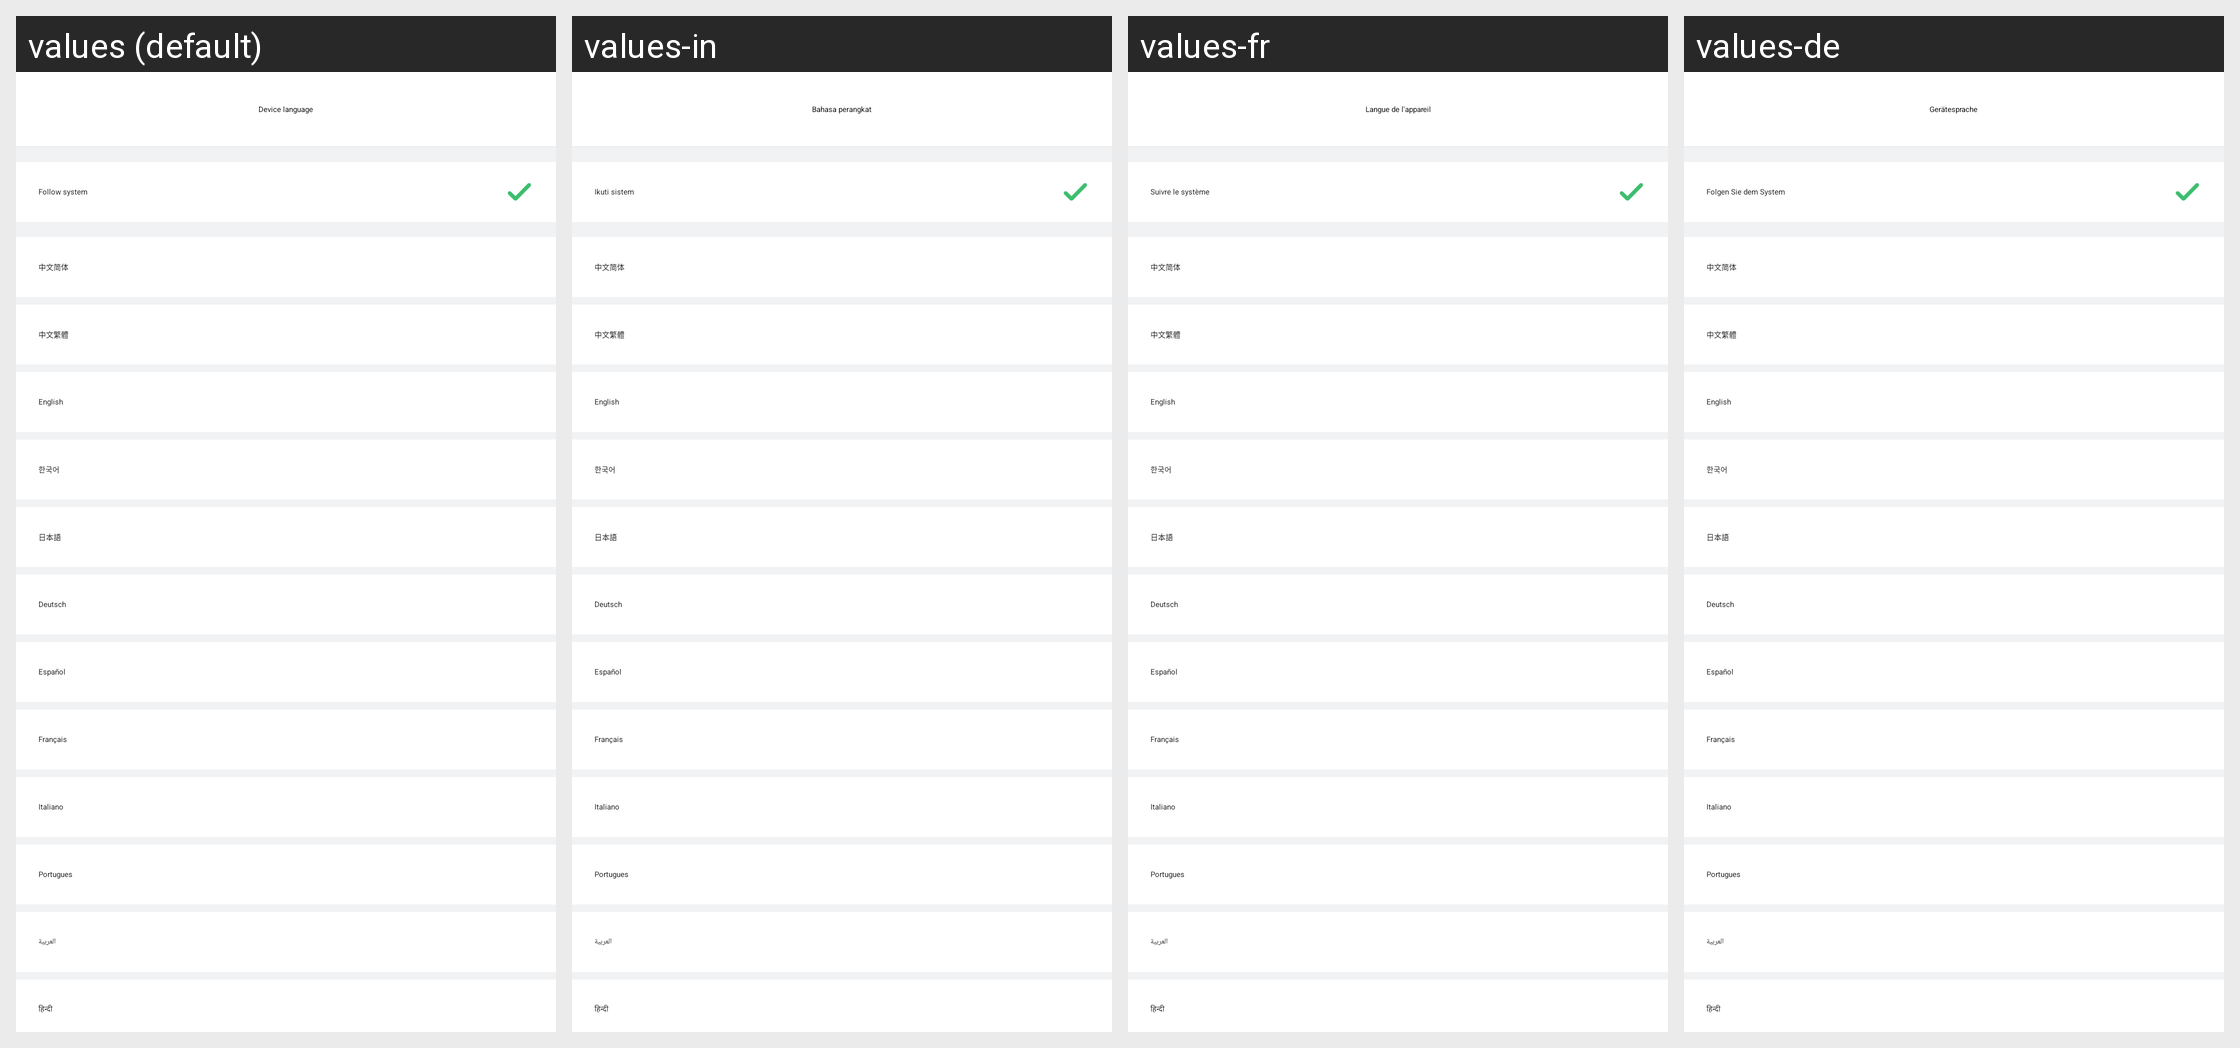

For this localized Android screen grid, give each drawn string resource with its value in every locale shown.
Android screen res/layout/activity_set_band_language.xml rendered under 4 locales, left to right: values (default), values-in, values-fr, values-de. Device: Nexus 5 (rendered at 1080×1920; each locale shown at half size, 540×960, under a caption strip naming it); theme AppTheme.
Other locales in the repository, not shown: values-af, values-am, values-ar, values-az, values-be, values-bg, values-bn, values-bs, values-ca, values-cs, values-da, values-el, values-en-rGB, values-es, values-es-rUS, values-et, values-eu, values-fa, values-fi, values-fr-rCA, values-gl, values-gu, values-hi, values-hi-rIN, values-hr, values-hu, values-hy, values-is, values-it, values-iw, values-ja, values-ka, values-kk, values-km, values-kn, values-ko, values-ky, values-lo, values-lt, values-lv, values-mk, values-ml, values-mn, values-mr, values-ms, values-my, values-nb, values-ne, values-nl, values-pa, values-pl, values-pt, values-pt-rPT, values-ro, values-ru, values-si, values-sk, values-sl, values-sq, values-sr, values-sv, values-sw, values-ta, values-te, values-th, values-tl, values-tr, values-uk, values-ur, values-uz, values-vi, values-zh-rCN, values-zh-rHK, values-zh-rMO, values-zh-rTW, values-zu.
Strings drawn on this screen, with the default value and each locale's value (text and hints the layout hard-codes, and strings that could not be matched under every locale, appear in the picture but are not listed):

switch_bracelet_language
  values: Device language
  values-in: Bahasa perangkat
  values-fr: Langue de l'appareil
  values-de: Gerätesprache

language_follow_system
  values: Follow system
  values-in: Ikuti sistem
  values-fr: Suivre le système
  values-de: Folgen Sie dem System

bracelet_language_chinese
  values: 中文简体
  values-in: 中文简体  [not translated; the default value is used]
  values-fr: 中文简体  [not translated; the default value is used]
  values-de: 中文简体  [not translated; the default value is used]

bracelet_language_chinese_hk
  values: 中文繁體
  values-in: 中文繁體  [not translated; the default value is used]
  values-fr: 中文繁體  [not translated; the default value is used]
  values-de: 中文繁體  [not translated; the default value is used]

bracelet_language_english
  values: English
  values-in: English  [not translated; the default value is used]
  values-fr: English  [not translated; the default value is used]
  values-de: English  [not translated; the default value is used]

bracelet_language_korean
  values: 한국어
  values-in: 한국어  [not translated; the default value is used]
  values-fr: 한국어  [not translated; the default value is used]
  values-de: 한국어  [not translated; the default value is used]

bracelet_language_japanese
  values: 日本語
  values-in: 日本語  [not translated; the default value is used]
  values-fr: 日本語  [not translated; the default value is used]
  values-de: 日本語  [not translated; the default value is used]

bracelet_language_german
  values: Deutsch
  values-in: Deutsch  [not translated; the default value is used]
  values-fr: Deutsch  [not translated; the default value is used]
  values-de: Deutsch  [not translated; the default value is used]

bracelet_language_spanish
  values: Español
  values-in: Español  [not translated; the default value is used]
  values-fr: Español  [not translated; the default value is used]
  values-de: Español  [not translated; the default value is used]

bracelet_language_french
  values: Français
  values-in: Français  [not translated; the default value is used]
  values-fr: Français  [not translated; the default value is used]
  values-de: Français  [not translated; the default value is used]

bracelet_language_italian
  values: Italiano
  values-in: Italiano  [not translated; the default value is used]
  values-fr: Italiano  [not translated; the default value is used]
  values-de: Italiano  [not translated; the default value is used]

bracelet_language_portuguese
  values: Portugues
  values-in: Portugues  [not translated; the default value is used]
  values-fr: Portugues  [not translated; the default value is used]
  values-de: Portugues  [not translated; the default value is used]

bracelet_language_arabic
  values: العربية
  values-in: العربية  [not translated; the default value is used]
  values-fr: العربية  [not translated; the default value is used]
  values-de: العربية  [not translated; the default value is used]

bracelet_language_hindi
  values: हिन्दी
  values-in: हिन्दी  [not translated; the default value is used]
  values-fr: हिन्दी  [not translated; the default value is used]
  values-de: हिन्दी  [not translated; the default value is used]
